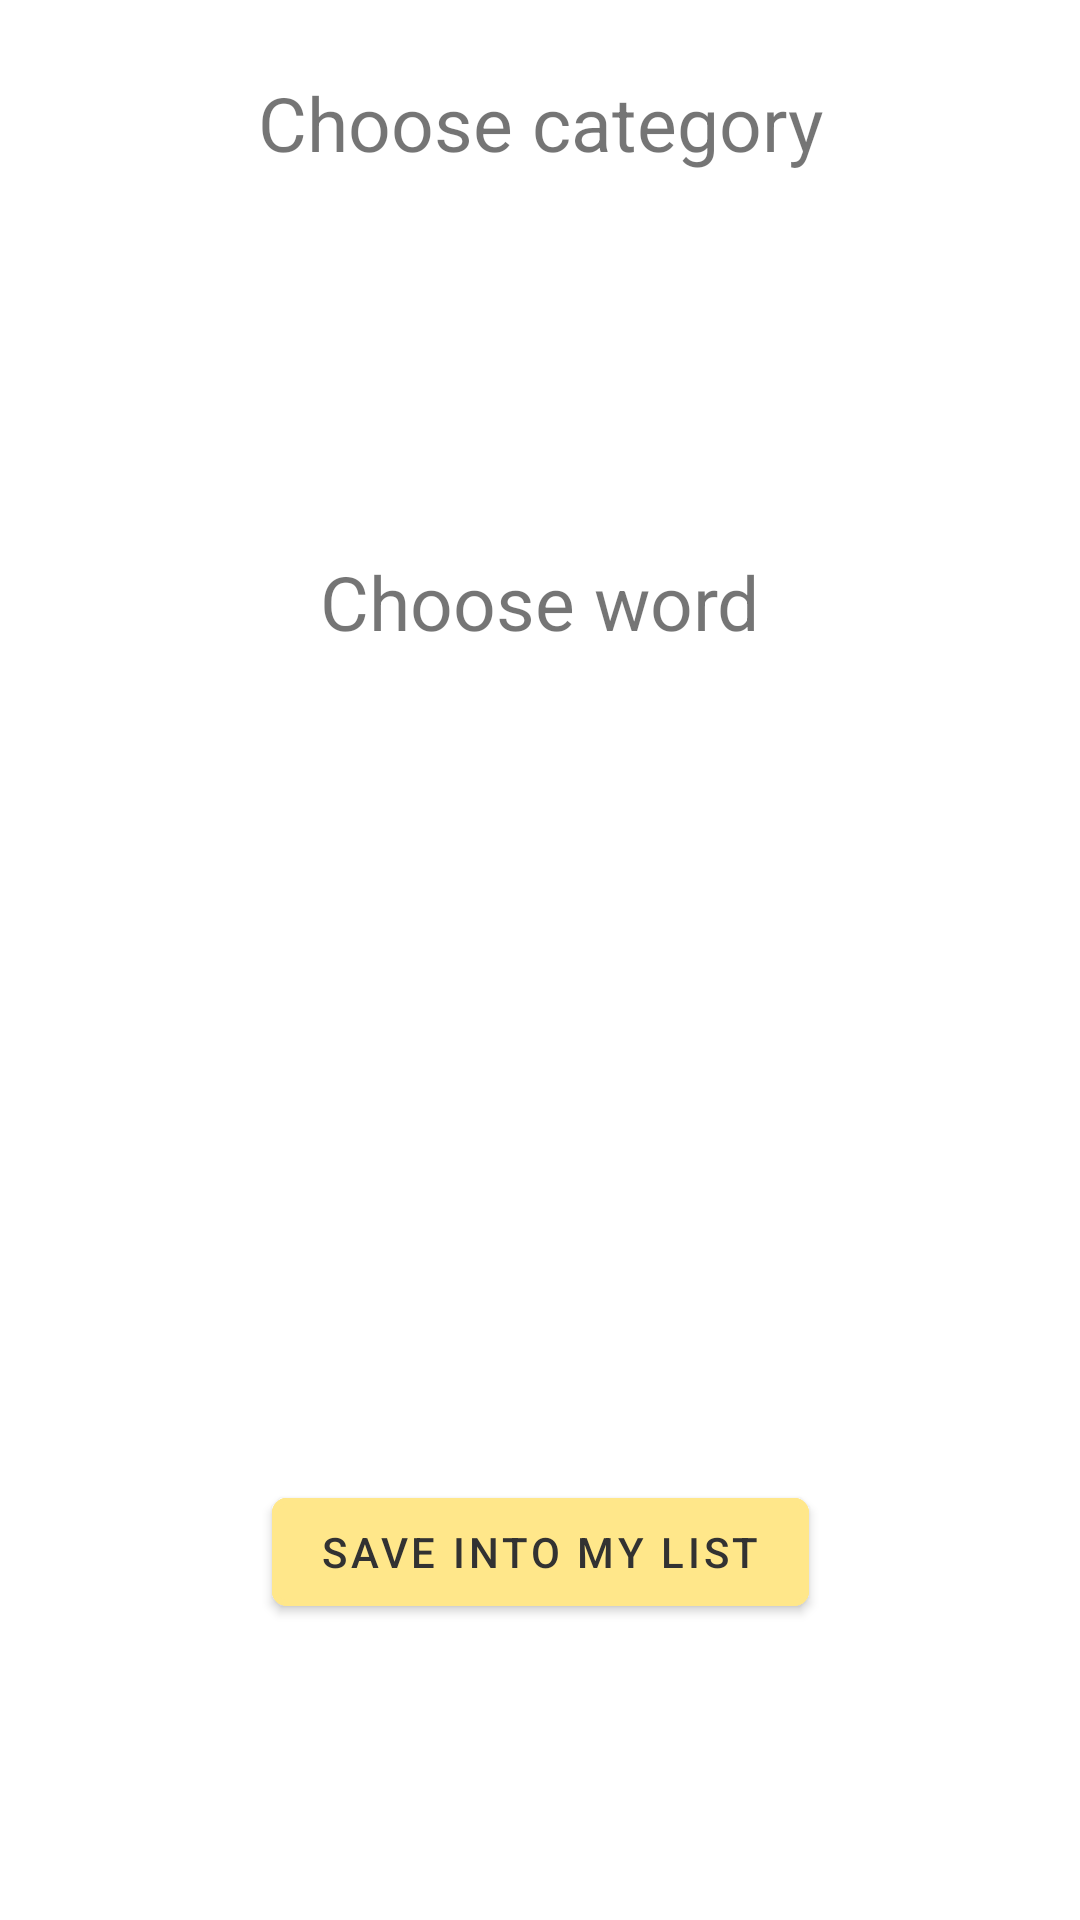

Produce the Android XML layout that renders to this screen, including the resource entries it uses.
<!-- AndroidManifest.xml: application theme Theme.VocabMemory -->
<!-- res/layout/fragment_user_add_word_from_category.xml -->
<?xml version="1.0" encoding="utf-8"?>
<androidx.constraintlayout.widget.ConstraintLayout
    xmlns:android="http://schemas.android.com/apk/res/android"
    xmlns:app="http://schemas.android.com/apk/res-auto"
    xmlns:tools="http://schemas.android.com/tools"
    android:layout_width="match_parent"
    android:layout_height="match_parent"
    tools:context=".UserAddWordFromCategoryFragment">

    <TextView
        android:id="@+id/textView5"
        android:layout_width="wrap_content"
        android:layout_height="wrap_content"
        android:layout_marginTop="24dp"
        android:text="Choose category"
        android:textSize="25sp"
        app:layout_constraintEnd_toEndOf="parent"
        app:layout_constraintStart_toStartOf="parent"
        app:layout_constraintTop_toTopOf="parent" />

    <RelativeLayout
        android:id="@+id/relativeLayout"
        android:layout_width="361dp"
        android:layout_height="52dp"
        android:layout_marginStart="32dp"
        android:layout_marginTop="24dp"
        android:layout_marginEnd="32dp"
        android:layout_weight=".28"
        android:background="@drawable/spinner_background"
        android:orientation="horizontal"
        android:paddingRight="3dp"
        app:layout_constraintEnd_toEndOf="parent"
        app:layout_constraintStart_toStartOf="parent"
        app:layout_constraintTop_toBottomOf="@+id/textView5">

        <Spinner
            android:id="@+id/category_select"
            android:layout_width="match_parent"
            android:layout_height="46dp"
            android:layout_gravity="center"
            android:layout_marginLeft="4dp"
            android:layout_marginTop="2dp"
            android:background="#fff"
            android:gravity="center"
            android:paddingLeft="20dp"
            android:spinnerMode="dropdown" />

        <ImageView
            android:layout_width="45dp"
            android:layout_height="45dp"
            android:layout_alignParentRight="true"
            android:layout_gravity="center"
            android:layout_marginTop="4dp"
            android:layout_marginRight="10dp"
            android:src="@mipmap/ic_drop" />

    </RelativeLayout>

    <TextView
        android:id="@+id/textView6"
        android:layout_width="wrap_content"
        android:layout_height="wrap_content"
        android:layout_marginTop="50dp"
        android:text="Choose word"
        android:textSize="25sp"
        app:layout_constraintEnd_toEndOf="parent"
        app:layout_constraintStart_toStartOf="parent"
        app:layout_constraintTop_toBottomOf="@+id/relativeLayout" />

    <RelativeLayout
        android:id="@+id/relativeLayout2"
        android:layout_width="361dp"
        android:layout_height="52dp"
        android:layout_marginStart="32dp"
        android:layout_marginTop="24dp"
        android:layout_marginEnd="32dp"
        android:layout_weight=".28"
        android:background="@drawable/spinner_background"
        android:orientation="horizontal"
        android:paddingRight="3dp"
        app:layout_constraintEnd_toEndOf="parent"
        app:layout_constraintStart_toStartOf="parent"
        app:layout_constraintTop_toBottomOf="@+id/textView6">

        <Spinner
            android:id="@+id/word_select"
            android:layout_width="match_parent"
            android:layout_height="46dp"
            android:layout_gravity="center"
            android:layout_marginLeft="4dp"
            android:layout_marginTop="2dp"
            android:background="#fff"
            android:gravity="center"
            android:paddingLeft="20dp"
            android:spinnerMode="dropdown" />

        <ImageView
            android:layout_width="45dp"
            android:layout_height="45dp"
            android:layout_alignParentRight="true"
            android:layout_gravity="center"
            android:layout_marginTop="4dp"
            android:layout_marginRight="10dp"
            android:src="@mipmap/ic_drop" />

    </RelativeLayout>

    <com.google.android.material.button.MaterialButton
        android:id="@+id/btn_start_quiz"
        style="@style/Widget.MaterialComponents.Button"
        android:layout_width="wrap_content"
        android:layout_height="wrap_content"
        android:layout_marginTop="200dp"
        android:layout_marginRight="30sp"
        android:layout_weight="1"
        android:backgroundTint="#ffe78a"
        android:elevation="12dp"
        android:text="Save into my List"
        android:textColor="#323232"
        app:cornerRadius="5dp"
        app:layout_constraintEnd_toEndOf="parent"
        app:layout_constraintHorizontal_bias="0.6"
        app:layout_constraintStart_toStartOf="parent"
        app:layout_constraintTop_toBottomOf="@+id/relativeLayout2"
        app:strokeColor="#ffe78a"
        app:strokeWidth="2dp" />


</androidx.constraintlayout.widget.ConstraintLayout>
<!-- resources referenced by this layout -->
<resources>
  <!-- mipmap ic_drop (mipmap-anydpi-v26) -->
  <?xml version="1.0" encoding="utf-8"?>
  <adaptive-icon xmlns:android="http://schemas.android.com/apk/res/android">
      <background android:drawable="@color/ic_drop_background"/>
      <foreground android:drawable="@mipmap/ic_drop_foreground"/>
  </adaptive-icon>
  <style name="Theme.VocabMemory" parent="Theme.MaterialComponents.DayNight.DarkActionBar">
          
          <item name="colorPrimary">@color/purple_500</item>
          <item name="colorPrimaryVariant">@color/purple_700</item>
          <item name="colorOnPrimary">@color/white</item>
          
          <item name="colorSecondary">@color/teal_200</item>
          <item name="colorSecondaryVariant">@color/teal_700</item>
          <item name="colorOnSecondary">@color/black</item>
          
          <item name="android:statusBarColor" tools:targetApi="l">?attr/colorPrimaryVariant</item>
          
      </style>
  <color name="ic_drop_background">#FFFFFF</color>
  <color name="purple_500">#FF6200EE</color>
  <color name="purple_700">#FF3700B3</color>
  <color name="white">#FFFFFFFF</color>
  <color name="teal_200">#FF03DAC5</color>
  <color name="teal_700">#FF018786</color>
  <color name="black">#FF000000</color>
</resources>
